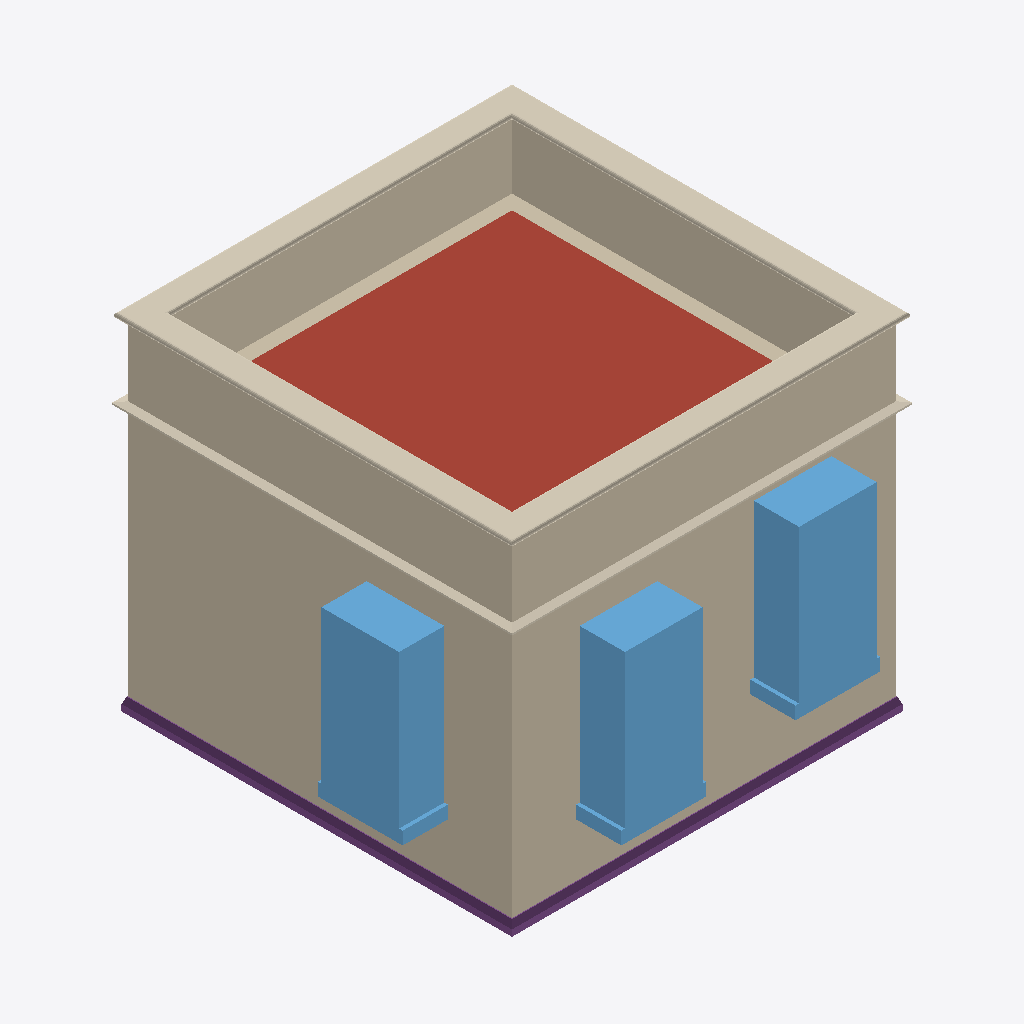
Isometric view of an IFC building model (IFC-SPF (STEP), schema IFC4, length unit metre), seen from the south-west, elements coloured by IFC class: 8 coverings (cream), 6 walls (beige), 3 windows (light blue), 2 footings (purple), 1 roof (red-brown).
Extent 5.6 m × 5.6 m × 4.0 m (x, y, z). Storeys (3): My Storey at 0.00 m; 0 at 0.00 m; 1 at 3.00 m. Elements (35): 9 IfcCovering, 8 IfcWall, 6 IfcStructuralSurfaceMember, 6 IfcWindow, 4 IfcFooting, 1 IfcRoof, 1 IfcSlab.

HEADER;
FILE_DESCRIPTION(('ViewDefinition[DesignTransferView]'),'2;1');
FILE_NAME('add_two_windows.ifc','2026-01-03T20:55:11+00:00',(''),(''),'IfcOpenShell 0.0.0','Bonsai 0.0.0','');
FILE_SCHEMA(('IFC4'));
ENDSEC;
DATA;
#1=IFCPROJECT('3JXUqZgN9CD815Q82TjEGn',$,'My Project',$,$,$,$,(#14,#26),#9);
#31=IFCSITE('3PvNfNnr1C9fXtlchV8mK1',$,'My Site',$,$,#54,$,$,$,$,$,$,$,$);
#74=IFCSITE('3EsvMadinDrQMWD$TLT6g_',$,'Cube',$,$,$,$,$,$,$,$,$,$,$);
#37=IFCBUILDING('2huMD7uiLDqBYhSvFp4tRg',$,'My Building',$,$,#60,$,$,$,$,$,$);
#75=IFCBUILDING('0FxqB6DIb35x_rlwK80b$A',$,'Cube',$,$,#86,#2801,$,$,$,$,$);
#43=IFCBUILDINGSTOREY('3ABC7A9vv8Su0Ak_d_Irja',$,'My Storey',$,$,#66,$,$,$,$);
#90=IFCBUILDINGSTOREY('0JJlU6Ljf4RBHWfL9L7yug',$,'0','Storey 0',$,#96,$,'Storey 0',.ELEMENT.,0.0);
#97=IFCBUILDINGSTOREY('3DRlbS$9f6Yx63eZSGQs2I',$,'1','Storey 1',$,#102,$,'Storey 1',.ELEMENT.,3.0);
#115=IFCWALL('3A0$oUp6P7ZRiJKAAfXwRO',$,'exterior',$,$,#237,#231,$,$);
#2489=IFCROOF('1Lr895XGzCQOzP03St5BL5',$,'flat-roof',$,$,#2587,#2572,$,$);
#666=IFCWALL('0ApbjlpxnAlvggqADIl4zw',$,'exterior',$,$,#747,#741,$,$);
#1422=IFCWALL('3f9eJYgSLEMfh$vDCb3quU',$,'parapet',$,$,#1570,#1448,$,$);
#1457=IFCWALL('2RLaaaD_bF0xFP3sZ8XBN1',$,'parapet',$,$,#1575,#1482,$,$);
#748=IFCWINDOW('0XYqCHuXD6sBOs_HSKhCcK',$,'living outside window',$,$,#2762,#771,$,1.82,0.91,$,$,$);
#585=IFCWINDOW('1Nbi5htLn68uf2di$Kbm1$',$,'living outside window',$,$,#2757,#608,$,1.82,0.91,$,$,$);
#2817=IFCWINDOW('3Wxor9SXn5U9ScFk4FOfvy',$,'Window',$,$,#2894,#2825,$,$,$,$,$,$);
#1491=IFCWALL('2yRVP59$f66fSAbsL$V8IL',$,'parapet',$,$,#1580,#1516,$,$);
#1525=IFCWALL('3nukVyqe902eNNZ4eGR_uK',$,'parapet',$,$,#1585,#1551,$,$);
#1664=IFCCOVERING('1GBdzEwDj9QgV3YHLAvye6',$,'coping',$,$,#1781,#1689,$,$);
#1629=IFCCOVERING('117Ovduxf9EP4j$Ww40zgB',$,'coping',$,$,#1776,#1655,$,$);
#1698=IFCCOVERING('2pvRKFoU98zB8vvMEQJLVF',$,'coping',$,$,#1786,#1723,$,$);
#1732=IFCCOVERING('2WFjE31GH0J9MrivJwY$Qu',$,'coping',$,$,#1791,#1758,$,$);
#2071=IFCFOOTING('1m9kY7wn52DPqVhjs76ULf',$,'ground beam',$,$,#2245,#2096,$,$);
#2017=IFCFOOTING('21mQO6acvBgQIhhv8O20zd',$,'ground beam',$,$,#2240,#2043,$,$);
#1853=IFCCOVERING('2xVpXkp81BVfSyLgSEgkqg',$,'crown',$,$,#1970,#1878,$,$);
#1818=IFCCOVERING('2tLjUEZRn5yA7p77nGqXkQ',$,'crown',$,$,#1965,#1844,$,$);
#1887=IFCCOVERING('1EPn3WBPvFzuOQK3tz9qTJ',$,'crown',$,$,#1975,#1912,$,$);
#1921=IFCCOVERING('1MEU_SZFr8yfdi3Z1I70Pf',$,'crown',$,$,#1980,#1947,$,$);
ENDSEC;